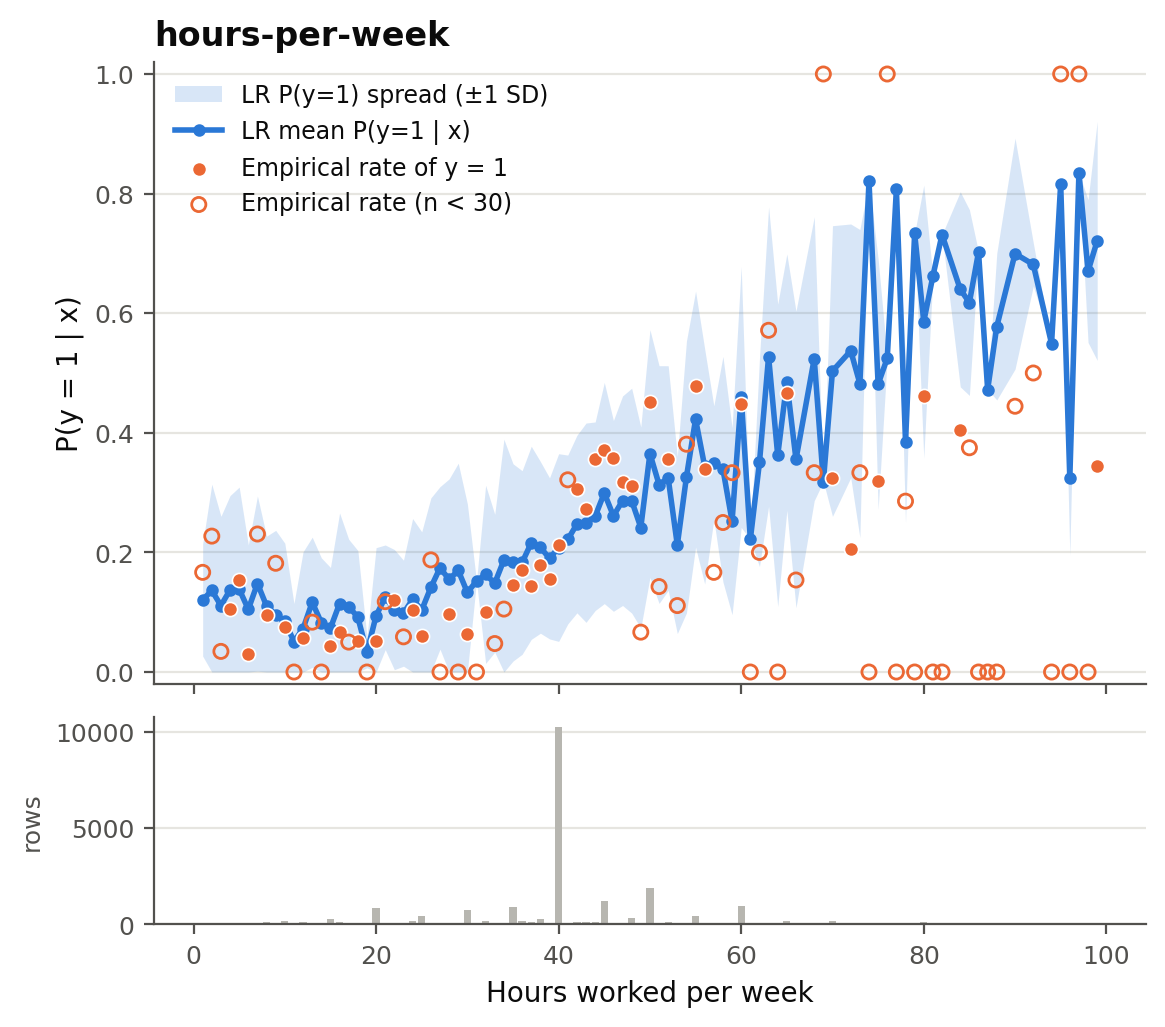

The file beside this chart, header and first rows:
x, n, p_mean, p_std, p_q10, p_q25, p_q75, p_q90, empirical_rate
1.0, 12, 0.1205, 0.09387, 0.01602, 0.04973, 0.1976, 0.2439, 0.1667
2.0, 22, 0.1363, 0.1777, 0.01526, 0.02106, 0.1514, 0.3744, 0.2273
3.0, 29, 0.1111, 0.1493, 0.01075, 0.01742, 0.1207, 0.3477, 0.03448
4.0, 38, 0.1373, 0.1577, 0.007263, 0.0209, 0.1807, 0.3774, 0.1053
5.0, 39, 0.1386, 0.1706, 0.005837, 0.01479, 0.2009, 0.4214, 0.1538
6.0, 34, 0.1048, 0.1079, 0.008285, 0.02177, 0.1611, 0.2676, 0.02941
7.0, 26, 0.1479, 0.1464, 0.006281, 0.01929, 0.2812, 0.3759, 0.2308
8.0, 104, 0.1105, 0.1166, 0.006717, 0.02056, 0.1706, 0.2774, 0.09615
9.0, 11, 0.09576, 0.1411, 0.02154, 0.02256, 0.07394, 0.2234, 0.1818
10.0, 198, 0.08484, 0.1306, 0.006993, 0.02092, 0.09939, 0.1891, 0.07576
11.0, 11, 0.05098, 0.06349, 0.01521, 0.02049, 0.03892, 0.1162, 0.0
12.0, 105, 0.07266, 0.1284, 0.005406, 0.007631, 0.06426, 0.1883, 0.05714
13.0, 12, 0.1167, 0.1088, 0.0182, 0.02649, 0.1493, 0.2878, 0.08333
14.0, 24, 0.08258, 0.1083, 0.005901, 0.02325, 0.1307, 0.2213, 0.0
15.0, 299, 0.07349, 0.1014, 0.008699, 0.01809, 0.08936, 0.181, 0.04348
16.0, 134, 0.1145, 0.1514, 0.009526, 0.02117, 0.1477, 0.2691, 0.06716
17.0, 20, 0.1095, 0.1124, 0.02827, 0.03291, 0.1588, 0.2023, 0.05
18.0, 58, 0.09151, 0.1117, 0.01025, 0.01666, 0.118, 0.2394, 0.05172
19.0, 12, 0.03291, 0.02585, 0.01207, 0.01887, 0.03015, 0.07051, 0.0
20.0, 838, 0.09411, 0.1138, 0.01134, 0.0258, 0.1144, 0.2419, 0.05251
21.0, 17, 0.1249, 0.08751, 0.03085, 0.05419, 0.1764, 0.2509, 0.1176
22.0, 33, 0.1044, 0.1005, 0.01955, 0.03425, 0.158, 0.2315, 0.1212
23.0, 17, 0.09834, 0.08861, 0.01292, 0.02727, 0.1175, 0.2276, 0.05882
24.0, 174, 0.1215, 0.1352, 0.01349, 0.03396, 0.1827, 0.3041, 0.1034
25.0, 449, 0.1036, 0.1308, 0.01729, 0.0389, 0.116, 0.2636, 0.06013
26.0, 16, 0.1414, 0.1497, 0.02972, 0.038, 0.2036, 0.3547, 0.1875
27.0, 22, 0.174, 0.1359, 0.04674, 0.07147, 0.23, 0.2886, 0.0
28.0, 62, 0.1549, 0.168, 0.03311, 0.04874, 0.1748, 0.359, 0.09677
29.0, 9, 0.1698, 0.1793, 0.04775, 0.05517, 0.1656, 0.3954, 0.0
30.0, 761, 0.133, 0.1481, 0.02473, 0.04739, 0.1605, 0.3092, 0.06439
31.0, 1, 0.152, 0.0, 0.152, 0.152, 0.152, 0.152, 0.0
32.0, 198, 0.1633, 0.1489, 0.03471, 0.05713, 0.2224, 0.353, 0.101
33.0, 21, 0.1485, 0.1153, 0.04483, 0.05443, 0.2001, 0.3202, 0.04762
34.0, 19, 0.1871, 0.2022, 0.04594, 0.06411, 0.2445, 0.4101, 0.1053
35.0, 898, 0.1832, 0.165, 0.04254, 0.06467, 0.2481, 0.4247, 0.1448
36.0, 159, 0.1832, 0.1535, 0.04816, 0.075, 0.234, 0.3968, 0.1698
37.0, 111, 0.216, 0.1615, 0.05799, 0.08264, 0.3039, 0.4394, 0.1441
38.0, 286, 0.2084, 0.1435, 0.06044, 0.09501, 0.2677, 0.4234, 0.1783
39.0, 32, 0.19, 0.1347, 0.03664, 0.07774, 0.2558, 0.3736, 0.1562
40.0, 10271, 0.2081, 0.1569, 0.05774, 0.0904, 0.282, 0.4333, 0.2119
41.0, 28, 0.2216, 0.1412, 0.0919, 0.1175, 0.266, 0.4261, 0.3214
42.0, 147, 0.2473, 0.1484, 0.09035, 0.13, 0.3332, 0.4433, 0.3061
43.0, 103, 0.2497, 0.1666, 0.06498, 0.1203, 0.3317, 0.5254, 0.2718
44.0, 129, 0.2605, 0.1577, 0.08365, 0.1419, 0.3277, 0.4817, 0.3566
45.0, 1231, 0.2993, 0.1849, 0.09576, 0.1415, 0.429, 0.5625, 0.3704
46.0, 56, 0.261, 0.1595, 0.1003, 0.1283, 0.3742, 0.5049, 0.3571
47.0, 44, 0.2864, 0.1752, 0.1063, 0.1602, 0.362, 0.6127, 0.3182
48.0, 335, 0.2865, 0.188, 0.08113, 0.1365, 0.4032, 0.5523, 0.3104
49.0, 15, 0.2416, 0.1682, 0.09525, 0.1378, 0.2916, 0.4122, 0.06667
50.0, 1893, 0.3652, 0.2072, 0.1216, 0.1843, 0.5192, 0.6703, 0.4522
51.0, 7, 0.3135, 0.1988, 0.07444, 0.1445, 0.4831, 0.5748, 0.1429
52.0, 104, 0.3243, 0.1878, 0.1188, 0.1811, 0.4383, 0.5832, 0.3558
53.0, 18, 0.2124, 0.1481, 0.091, 0.1073, 0.349, 0.4393, 0.1111
54.0, 21, 0.3261, 0.2273, 0.1151, 0.1801, 0.4342, 0.6671, 0.381
55.0, 456, 0.4228, 0.214, 0.1572, 0.2426, 0.5968, 0.7332, 0.4781
56.0, 62, 0.3437, 0.1965, 0.1019, 0.2029, 0.4742, 0.614, 0.3387
57.0, 6, 0.3502, 0.09502, 0.2532, 0.3031, 0.3625, 0.4466, 0.1667
58.0, 20, 0.3392, 0.1886, 0.1474, 0.1944, 0.4661, 0.6114, 0.25
59.0, 3, 0.2522, 0.1563, 0.09537, 0.1911, 0.3625, 0.3695, 0.3333
60.0, 981, 0.4599, 0.2182, 0.184, 0.2662, 0.6407, 0.7619, 0.4475
... 33 more rows
